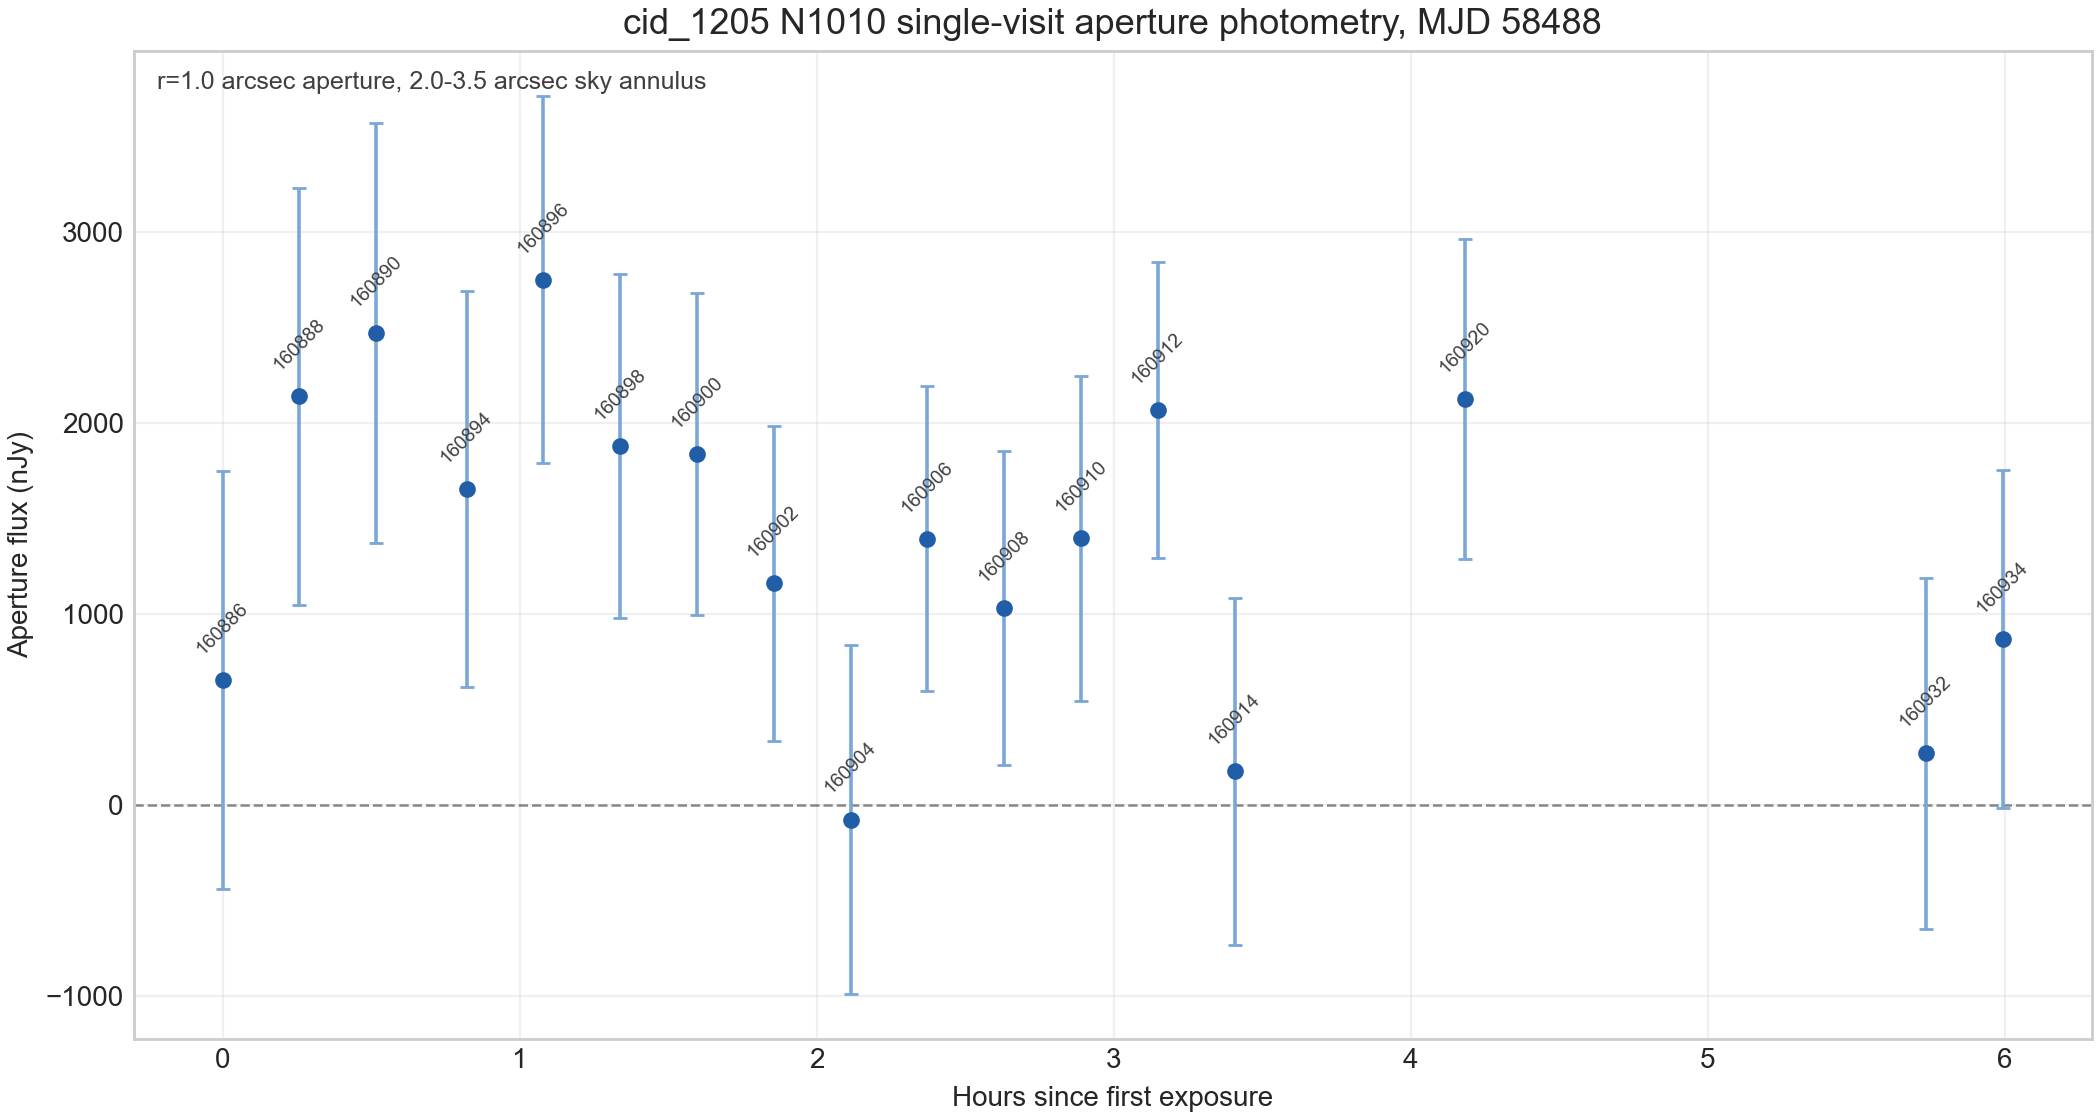

The table this chart was drawn from, first rows:
name, object_id, tract, patch, visit, ccd, filter, pointing, mjd, exptime, seeing, zeropt, maglimit, warp_x, warp_y, pixel_scale_arcsec, aperture_radius_arcsec, annulus_inner_arcsec, annulus_outer_arcsec, aperture_pixels, valid_aperture_pixels, annulus_pixels, valid_annulus_pixels, masked_aperture_pixels
cid_1205, 43158739083084985, 9813, 505, 160886, 57, N1010, 2561, 58488, 900.0, 0.8393, 29.72, , 47.62, 47.49, 0.168, 1.0, 2.0, 3.5, 114, 114, 922, 922, 0
cid_1205, 43158739083084985, 9813, 505, 160888, 57, N1010, 2561, 58488, 900.0, 0.8423, 29.72, , 47.62, 47.49, 0.168, 1.0, 2.0, 3.5, 114, 114, 922, 912, 0
cid_1205, 43158739083084985, 9813, 505, 160890, 57, N1010, 2561, 58488, 900.0, 0.864, 29.72, , 47.62, 47.49, 0.168, 1.0, 2.0, 3.5, 114, 114, 922, 922, 0
cid_1205, 43158739083084985, 9813, 505, 160894, 57, N1010, 2561, 58488, 900.0, 1.009, 29.7, , 47.62, 47.49, 0.168, 1.0, 2.0, 3.5, 114, 114, 922, 922, 0
cid_1205, 43158739083084985, 9813, 505, 160896, 58, N1010, 2561, 58488, 900.0, 0.8921, 29.73, , 47.62, 47.49, 0.168, 1.0, 2.0, 3.5, 114, 114, 922, 922, 0
cid_1205, 43158739083084985, 9813, 505, 160898, 49, N1010, 2561, 58488, 900.0, 0.8347, 29.72, , 47.62, 47.49, 0.168, 1.0, 2.0, 3.5, 114, 114, 922, 922, 0
cid_1205, 43158739083084985, 9813, 505, 160900, 57, N1010, 2561, 58488, 900.0, 0.7825, 29.73, , 47.62, 47.49, 0.168, 1.0, 2.0, 3.5, 114, 114, 922, 907, 0
cid_1205, 43158739083084985, 9813, 505, 160902, 57, N1010, 2561, 58488, 900.0, 0.8503, 29.72, , 47.62, 47.49, 0.168, 1.0, 2.0, 3.5, 114, 114, 922, 922, 0
cid_1205, 43158739083084985, 9813, 505, 160904, 65, N1010, 2561, 58488, 900.0, 0.8251, 29.74, , 47.62, 47.49, 0.168, 1.0, 2.0, 3.5, 114, 114, 922, 922, 0
cid_1205, 43158739083084985, 9813, 505, 160906, 58, N1010, 2561, 58489, 900.0, 0.7602, 29.74, , 47.62, 47.49, 0.168, 1.0, 2.0, 3.5, 114, 114, 922, 922, 0
cid_1205, 43158739083084985, 9813, 505, 160908, 57, N1010, 2561, 58489, 900.0, 0.7174, 29.73, , 47.62, 47.49, 0.168, 1.0, 2.0, 3.5, 114, 114, 922, 919, 0
cid_1205, 43158739083084985, 9813, 505, 160910, 65, N1010, 2561, 58489, 900.0, 0.7774, 29.74, , 47.62, 47.49, 0.168, 1.0, 2.0, 3.5, 114, 114, 922, 914, 0
cid_1205, 43158739083084985, 9813, 505, 160912, 57, N1010, 2561, 58489, 900.0, 0.8491, 29.72, , 47.62, 47.49, 0.168, 1.0, 2.0, 3.5, 114, 114, 922, 922, 0
cid_1205, 43158739083084985, 9813, 505, 160914, 65, N1010, 2561, 58489, 900.0, 1.198, 29.7, , 47.62, 47.49, 0.168, 1.0, 2.0, 3.5, 114, 114, 922, 763, 0
cid_1205, 43158739083084985, 9813, 505, 160920, 65, N1010, 2561, 58489, 900.0, 1.175, 29.69, , 47.62, 47.49, 0.168, 1.0, 2.0, 3.5, 114, 114, 922, 922, 0
cid_1205, 43158739083084985, 9813, 505, 160932, 65, N1010, 2561, 58489, 900.0, 1.084, 29.71, , 47.62, 47.49, 0.168, 1.0, 2.0, 3.5, 114, 114, 922, 922, 0
cid_1205, 43158739083084985, 9813, 505, 160934, 65, N1010, 2561, 58489, 900.0, 1.093, 29.7, , 47.62, 47.49, 0.168, 1.0, 2.0, 3.5, 114, 98, 922, 903, 16
